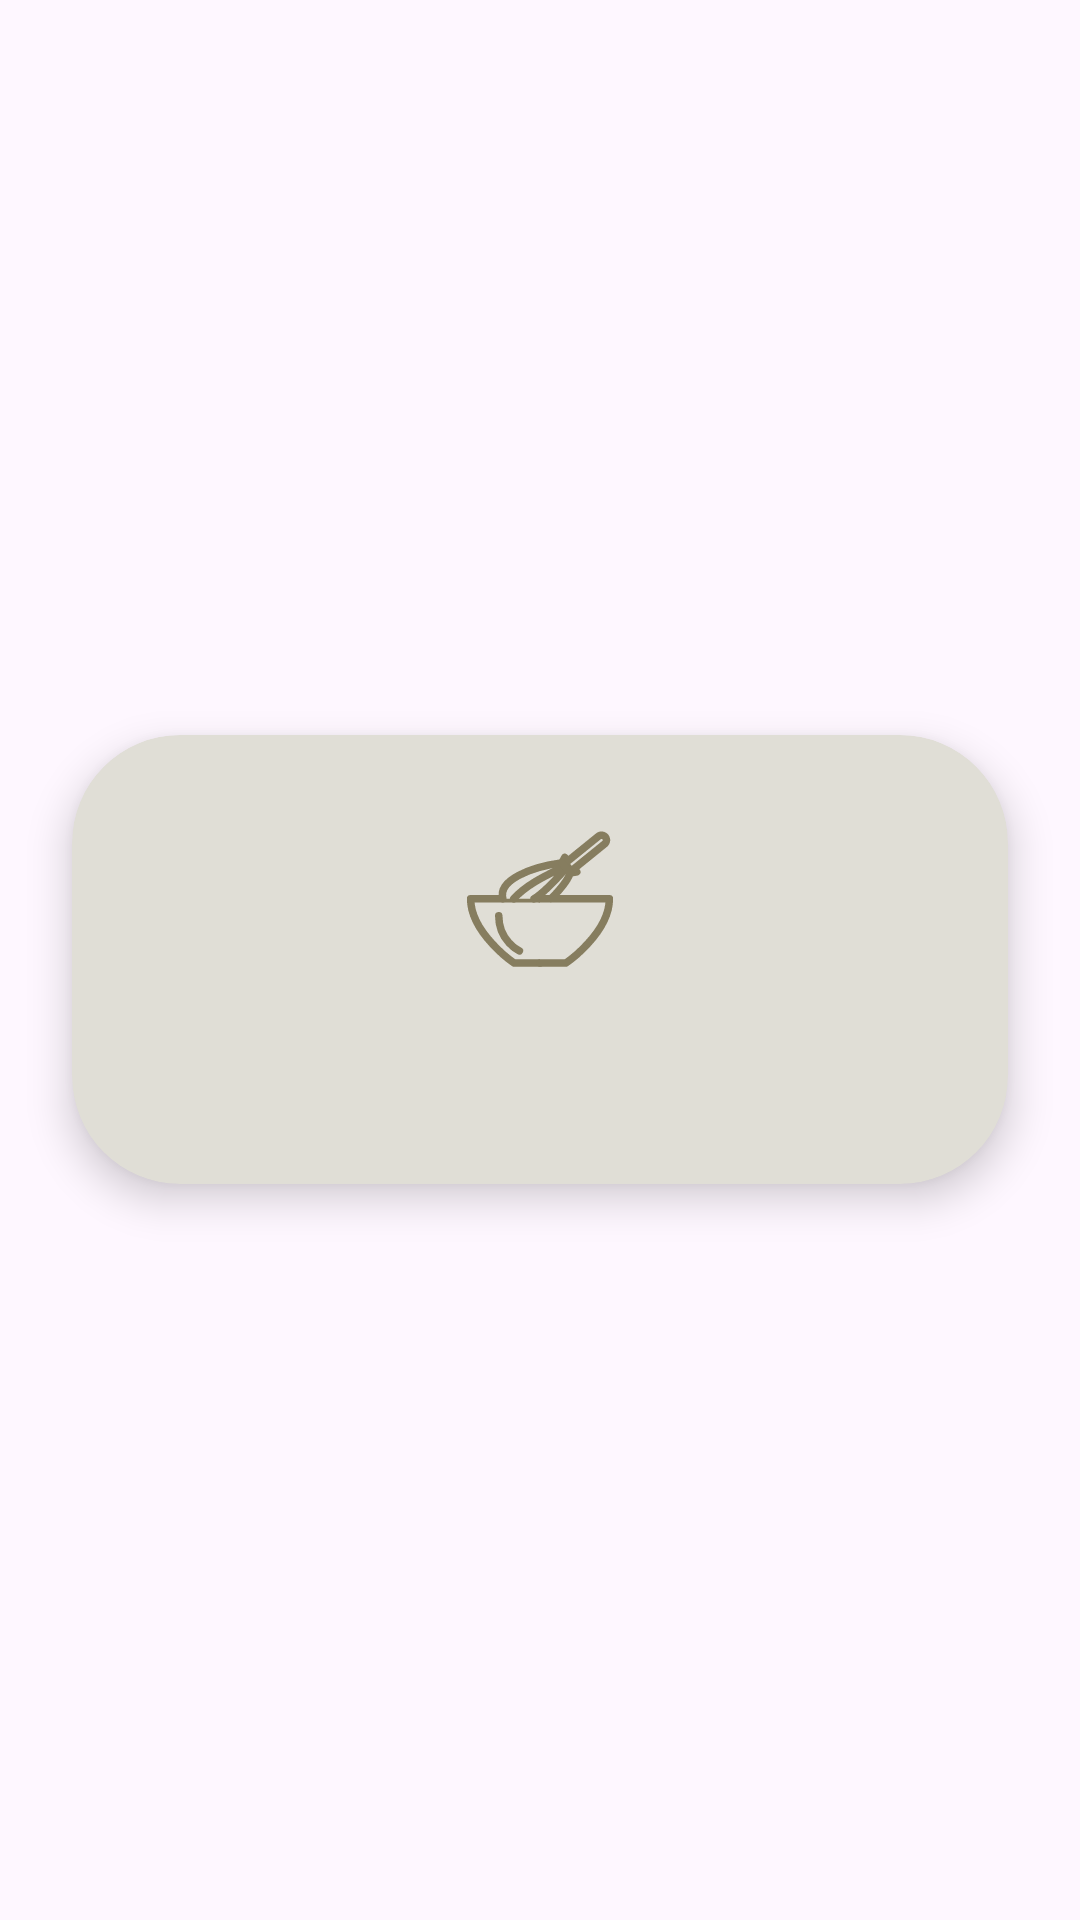

This screen was rendered from an Android layout file. Write that file and the resources it references.
<!-- AndroidManifest.xml: application theme Theme.TFG_Recetario -->
<!-- res/layout/progress_dialog.xml -->
<?xml version="1.0" encoding="utf-8"?>
<LinearLayout xmlns:android="http://schemas.android.com/apk/res/android"
    xmlns:tools="http://schemas.android.com/tools"
    android:layout_width="match_parent"
    android:layout_height="match_parent"
    xmlns:app="http://schemas.android.com/apk/res-auto"
    android:orientation="vertical"
    android:gravity="center"
    android:windowBackground="@android:color/transparent"
    android:background="@android:color/transparent">

    <androidx.cardview.widget.CardView
        android:layout_marginHorizontal="24dp"
        android:layout_width="match_parent"
        android:layout_height="wrap_content"
        app:cardCornerRadius="36dp"
        app:cardElevation="8dp"
        android:backgroundTint="@color/iconFill">

        <androidx.constraintlayout.widget.ConstraintLayout
            android:layout_width="match_parent"
            android:layout_height="wrap_content"
            android:orientation="vertical"
            android:paddingVertical="24dp"
            android:paddingHorizontal="64dp">

            <LinearLayout
                android:layout_width="wrap_content"
                android:layout_height="wrap_content"
                android:orientation="vertical"
                android:gravity="center"
                app:layout_constraintBottom_toBottomOf="parent"
                app:layout_constraintEnd_toEndOf="parent"
                app:layout_constraintStart_toStartOf="parent"
                app:layout_constraintTop_toTopOf="parent">

                <ImageView
                    android:layout_width="60dp"
                    android:layout_height="60dp"
                    android:src="@drawable/menu_mis_recetas"
                    app:layout_constraintBottom_toBottomOf="parent"
                    app:layout_constraintEnd_toEndOf="parent"
                    app:layout_constraintStart_toStartOf="parent"
                    app:layout_constraintTop_toTopOf="parent" />

                <TextView
                    android:id="@+id/tvProgressText"
                    android:layout_width="wrap_content"
                    android:layout_height="wrap_content"
                    android:textSize="16sp"
                    android:fontFamily="@font/epilogue_regular"
                    android:textColor="@color/texto"
                    android:layout_marginTop="20dp"
                    app:layout_constraintEnd_toEndOf="parent"
                    app:layout_constraintStart_toStartOf="parent"
                    app:layout_constraintTop_toBottomOf="@+id/progressBar" />
            </LinearLayout>

        </androidx.constraintlayout.widget.ConstraintLayout>

    </androidx.cardview.widget.CardView>

</LinearLayout>
<!-- resources referenced by this layout -->
<resources>
  <color name="iconFill">#E0DED6</color>
  <color name="texto">#867D5F</color>
  <!-- drawable menu_mis_recetas (drawable) -->
  <vector xmlns:android="http://schemas.android.com/apk/res/android" android:autoMirrored="true" android:height="24dp" android:viewportHeight="24" android:viewportWidth="24" android:width="24dp">
        
      <path android:fillColor="@color/iconFill" android:pathData="M12,12.234H2.75C2.75,16.842 8.549,20.804 8.549,20.804H12" android:strokeColor="@color/texto" android:strokeLineCap="round" android:strokeLineJoin="round" android:strokeWidth="1"/>
        
      <path android:fillColor="@color/iconFill" android:pathData="M6.5,14.5C6.5,17.896 9.256,19.189 9.256,19.189M12,12.234H21.25C21.25,16.842 15.451,20.804 15.451,20.804H12M7.047,12.234C6.374,9.714 10.874,7.982 14.912,7.447L15.307,6.72L16.899,8.655L16.025,8.797C15.598,10.203 13.458,12.234 13.458,12.234" android:strokeColor="@color/texto" android:strokeLineCap="round" android:strokeLineJoin="round" android:strokeWidth="1"/>
        
      <path android:fillColor="@color/iconFill" android:pathData="M15.289,7.905C13.119,8.992 10.273,10.241 8.5,12.234M11.205,12.234C12.565,11.439 15.498,8.157 15.498,8.157M16.538,8.227L20.614,4.924C20.681,4.87 20.737,4.803 20.778,4.727C20.819,4.652 20.845,4.568 20.854,4.483C20.863,4.397 20.855,4.31 20.83,4.228C20.806,4.145 20.765,4.068 20.711,4.002C20.656,3.935 20.59,3.879 20.514,3.838C20.438,3.797 20.355,3.771 20.27,3.762C20.184,3.753 20.097,3.761 20.015,3.786C19.932,3.81 19.855,3.851 19.788,3.905L15.712,7.208" android:strokeColor="@color/texto" android:strokeLineCap="round" android:strokeLineJoin="round" android:strokeWidth="1"/>
        
      <path android:fillColor="@color/iconFill" android:pathData="M14.913,7.448L16.025,8.798" android:strokeColor="@color/texto" android:strokeLineCap="round" android:strokeLineJoin="round" android:strokeWidth="1"/>
      
  </vector>
  <style name="Theme.TFG_Recetario" parent="Base.Theme.TFG_Recetario" />
  <style name="Base.Theme.TFG_Recetario" parent="Theme.Material3.DayNight.NoActionBar">
          
          
          <item name="android:statusBarColor">@color/primario</item>
          <item name="android:windowLightStatusBar">@color/titulos</item>
          <item name="android:navigationBarColor">@color/secundario</item>
          <item name="android:textColorHint">@color/texto</item>
          <item name="android:textCursorDrawable">@color/texto</item>
          <item name="colorControlActivated">@color/titulos</item>
          <item name="checkboxStyle">@style/CheckBoxStyle</item>
      </style>
  <color name="primario">#FAFAFA</color>
  <color name="titulos">#181611</color>
  <color name="secundario">#E1DED5</color>
  <style name="CheckBoxStyle" parent="Widget.AppCompat.CompoundButton.CheckBox">
          <item name="buttonTint">@color/titulos</item>
          <item name="android:button">@drawable/ic_darktheme</item>
          <item name="android:colorControlActivated">@color/titulos</item>
      </style>
  <!-- drawable ic_darktheme (drawable) -->
  <vector xmlns:android="http://schemas.android.com/apk/res/android" android:autoMirrored="true" android:height="24dp" android:viewportHeight="24" android:viewportWidth="24" android:width="24dp">
        
      <path android:fillColor="@color/transparente" android:pathData="M12,1L12,1A11,11 0,0 1,23 12L23,12A11,11 0,0 1,12 23L12,23A11,11 0,0 1,1 12L1,12A11,11 0,0 1,12 1z" android:strokeColor="@color/titulos" android:strokeWidth="2"/>
      
  </vector>
  <color name="transparente">#00000000</color>
</resources>
